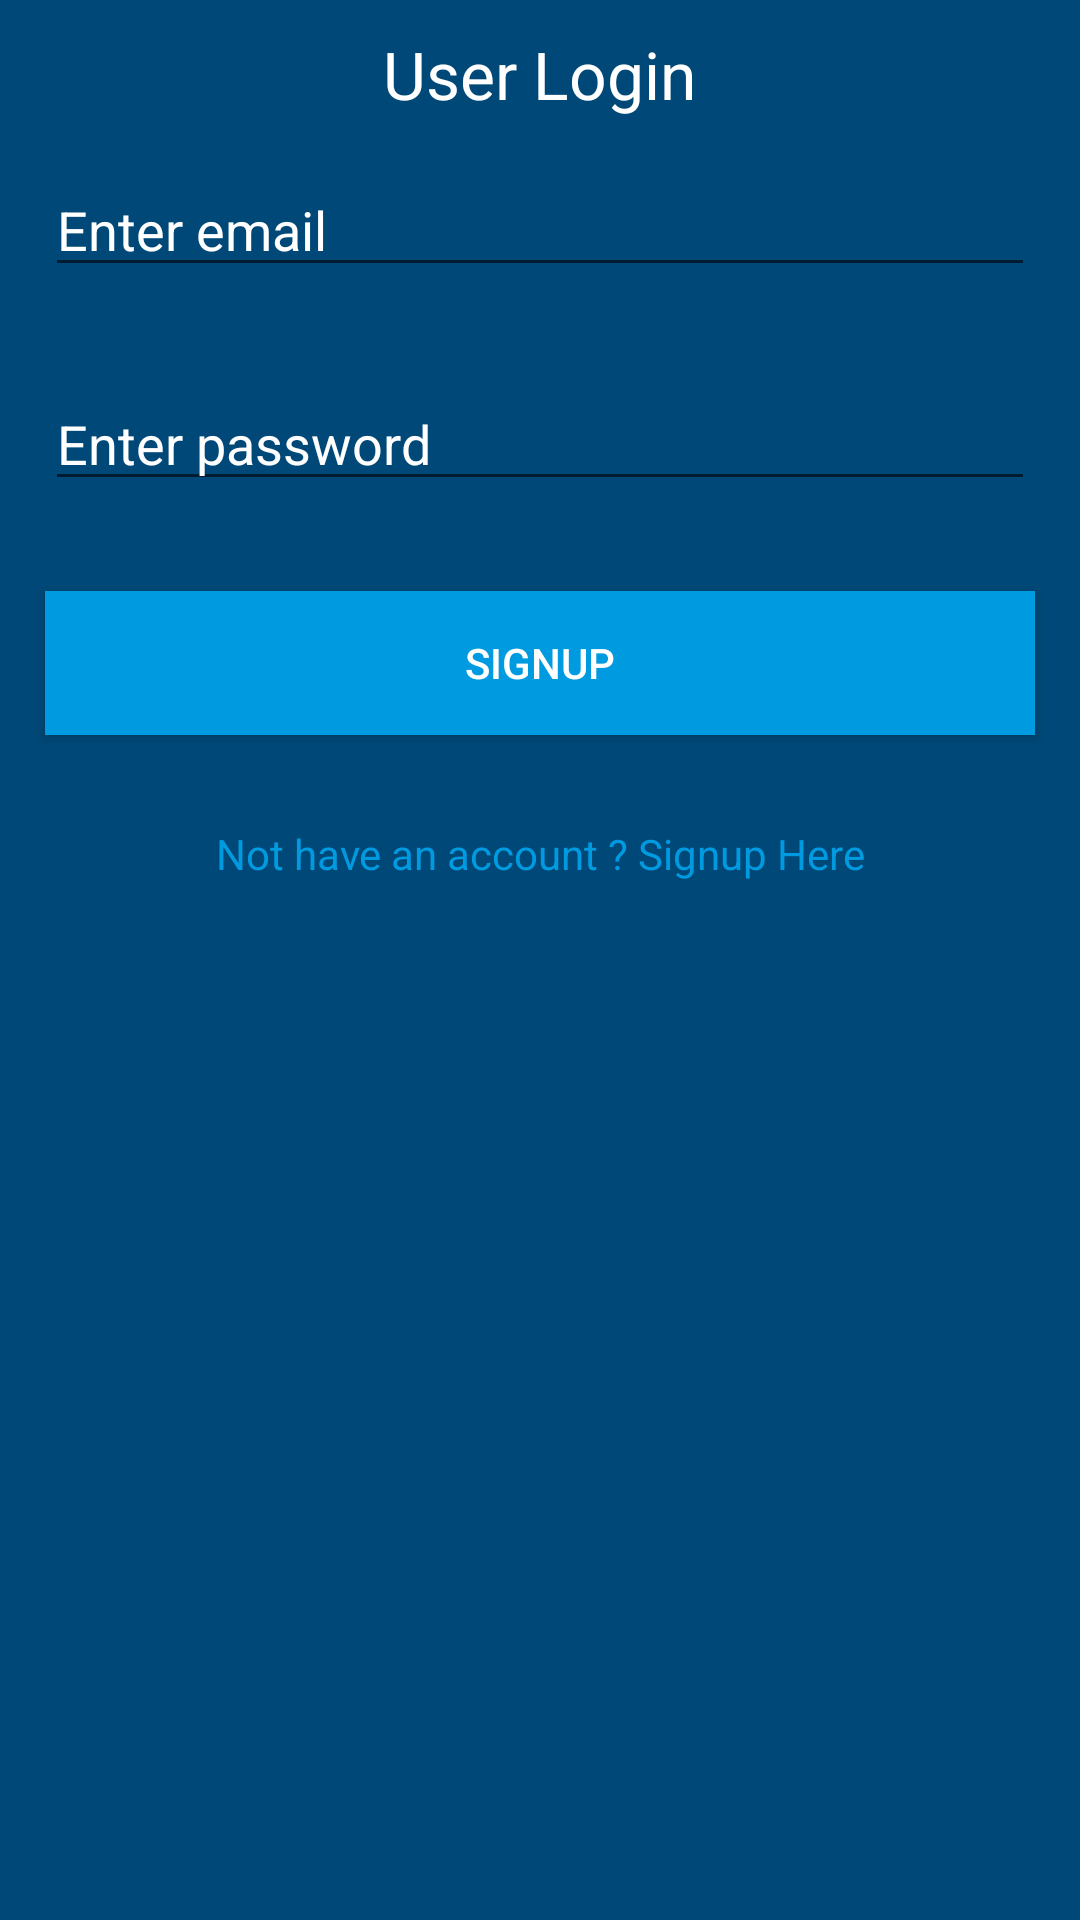

Reconstruct the res/layout file that produces this screen, plus the resources it refers to.
<!-- AndroidManifest.xml: application theme AppTheme -->
<!-- res/layout/login.xml -->
<?xml version="1.0" encoding="utf-8"?>
<LinearLayout xmlns:android="http://schemas.android.com/apk/res/android"
    android:orientation="vertical" android:layout_width="match_parent"
    android:layout_height="match_parent"
    android:background="@color/DarkBluePolytech">
    <LinearLayout
        android:layout_centerVertical="true"
        android:layout_width="match_parent"
        android:layout_height="wrap_content"
        android:orientation="vertical"
        android:layout_marginTop="10dp"
        >

        <TextView
            android:layout_width="wrap_content"
            android:layout_height="wrap_content"
            android:textAppearance="?android:attr/textAppearanceLarge"
            android:text="User Login"
            android:id="@+id/textView"
            android:layout_gravity="center_horizontal"
            android:textColor="@color/white"/>

        <EditText
            android:id="@+id/editTextEmail"
            android:layout_width="match_parent"
            android:layout_height="wrap_content"
            android:layout_margin="15dp"
            android:hint="Enter email"
            android:textColor="@color/white"
            android:inputType="textEmailAddress"
            android:textColorHint="@color/white"/>

        <EditText
            android:id="@+id/editTextPassword"
            android:layout_width="match_parent"
            android:layout_height="wrap_content"
            android:layout_margin="15dp"
            android:hint="Enter password"
            android:inputType="textPassword"
            android:textColor="@color/white"
            android:textColorHint="@color/white"/>

        <Button
            android:id="@+id/buttonSignin"
            android:layout_width="match_parent"
            android:layout_height="wrap_content"
            android:layout_margin="15dp"
            android:text="Signup"
            android:background="@color/BluePolytech"
            android:textColor="@color/white"/>

        <TextView
            android:text="Not have an account ? Signup Here"
            android:id="@+id/textViewSignUp"
            android:textAlignment="center"
            android:layout_margin="15dp"
            android:layout_width="match_parent"
            android:layout_height="wrap_content"
            android:textColor="@color/BluePolytech"/>

    </LinearLayout>

</LinearLayout>
<!-- resources referenced by this layout -->
<resources>
  <color name="BluePolytech">#009AE1</color>
  <color name="DarkBluePolytech">#004877</color>
  <color name="white">#FFFFFF</color>
  <style name="AppTheme" parent="Theme.AppCompat.DayNight.NoActionBar">
          
          <item name="colorPrimary">@color/primary_material_dark_1</item>
          <item name="colorPrimaryDark">@color/primary_dark_material_dark_1</item>
          <item name="colorAccent">@color/accent_material_dark_1</item>
      </style>
  <color name="primary_material_dark_1">#212121</color>
  <color name="primary_dark_material_dark_1">#000000</color>
  <color name="accent_material_dark_1">#80cbc4</color>
</resources>
